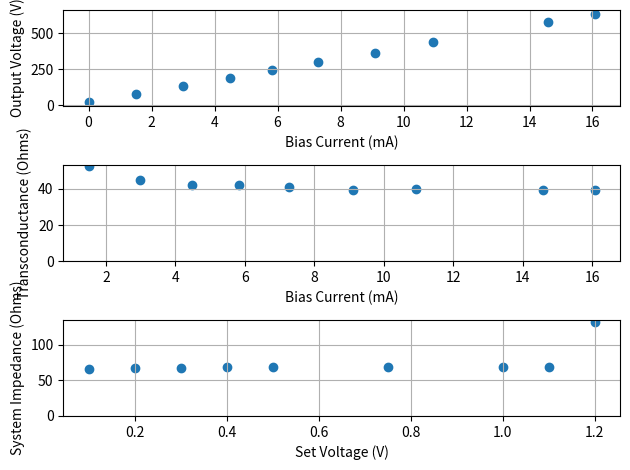

Write Python code to recreate this figure.
import matplotlib.pyplot as plt
import numpy as np


def force0y():
	yl_ = plt.ylim()
	plt.ylim(0, yl_[1])

# Import data
V_da_mV = np.array([23, 79, 135, 190, 246, 298, 437, 574, 630, 360])
I_bias_mA = np.array([0, 1.5, 2.99, 4.48, 5.83, 7.27, 10.93, 14.58, 16.07, 9.1])
Vset_V = np.array([0, 0.1, 0.2, 0.3, 0.4, 0.5, 0.75, 1, 1.1, 1.2])

# Convert to SI
V_da_V = V_da_mV/1e3
I_bias_A = I_bias_mA/1e3

# Calculate estimated system impedance
Z_sys = Vset_V[1:]/I_bias_A[1:]

# Plot result
# plt.subplots(layout="constrained")

fig = plt.figure(1)
plt.subplot(3, 1, 1)
plt.scatter(I_bias_mA, V_da_mV)
plt.xlabel("Bias Current (mA)")
plt.ylabel("Output Voltage (V)")
# plt.title("Diff Amp Output Scaling")
plt.grid(True)

plt.subplot(3, 1, 2)
plt.scatter(I_bias_mA[1:], V_da_V[1:]/I_bias_A[1:])
plt.xlabel("Bias Current (mA)")
plt.ylabel("Transconductance (Ohms)")
# plt.title("Diff Amp Transconductance")
plt.grid(True)
force0y()

plt.subplot(3, 1, 3)
plt.scatter(Vset_V[1:], Z_sys)
plt.xlabel("Set Voltage (V)")
plt.ylabel("System Impedance (Ohms)")
# plt.title("System Impedance Estimate")
plt.grid(True)
force0y()

plt.tight_layout()

plt.show()
